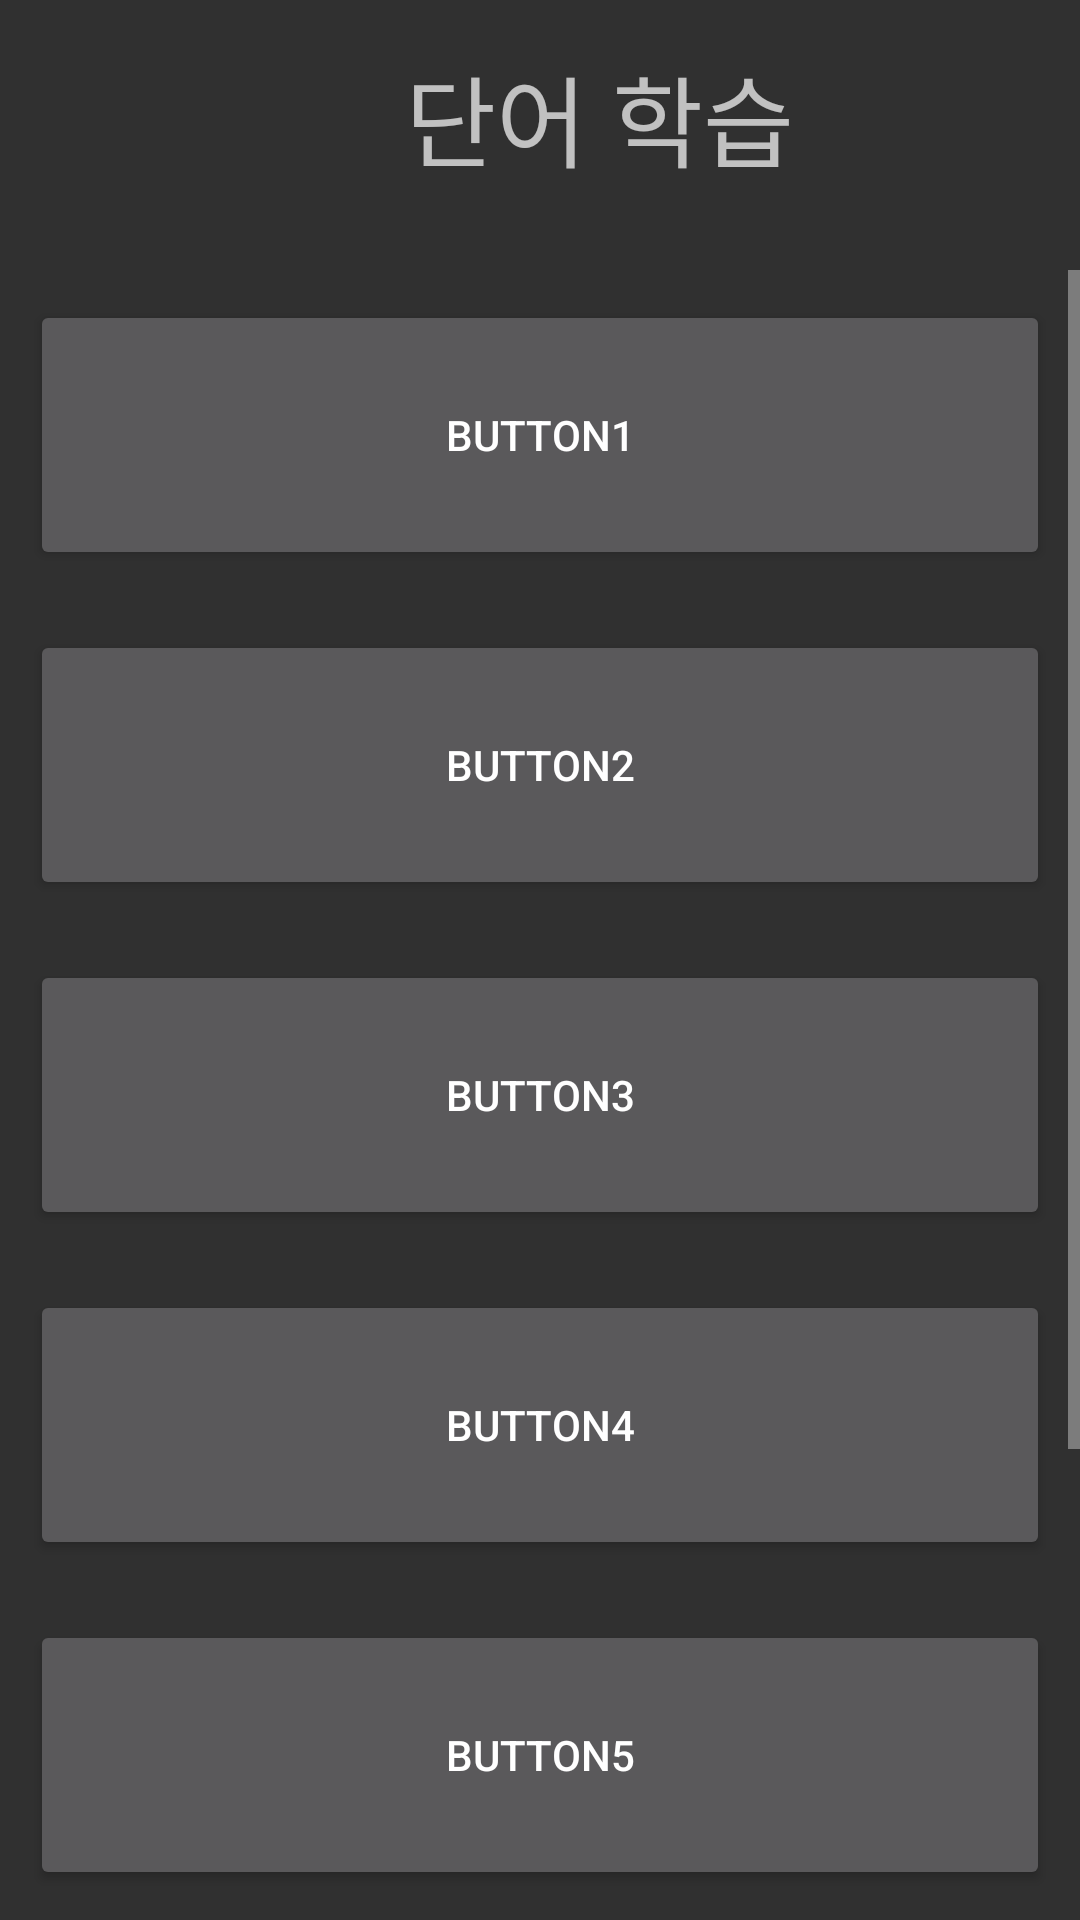

Write the Android layout XML for this screen, with the resource values it uses.
<!-- AndroidManifest.xml: application theme Theme.ClassProject -->
<!-- res/layout/word.xml -->
<?xml version="1.0" encoding="utf-8"?>
<LinearLayout xmlns:android="http://schemas.android.com/apk/res/android"
    xmlns:app="http://schemas.android.com/apk/res-auto"
    xmlns:tools="http://schemas.android.com/tools"
    android:layout_width="match_parent"
    android:layout_height="match_parent"
    android:orientation="vertical">

    <LinearLayout
        android:layout_width="match_parent"
        android:layout_height="90dp">

        <Button
            android:id="@+id/button"
            android:layout_width="50dp"
            android:layout_height="50dp"
            android:layout_marginStart="15dp"
            android:background="#00FF0000"
            android:drawableBottom="@drawable/size"
            android:scaleType="centerInside" />

        <TextView
            android:id="@+id/textView"
            android:layout_width="134dp"
            android:layout_height="50dp"
            android:layout_marginTop="15dp"
            android:text="단어 학습"
            android:textSize="33dp"
            android:layout_marginLeft="70dp" />
    </LinearLayout>

    <ScrollView
        android:layout_width="match_parent"
        android:layout_height="match_parent">

        <LinearLayout
            android:layout_width="match_parent"
            android:layout_height="match_parent"
            android:orientation="vertical">

            <Button
                android:id="@+id/button2"
                android:layout_width="match_parent"
                android:layout_height="wrap_content"
                android:text="Button1"
                android:height="90dp"
                android:layout_margin="10dp"/>
            <Button
                android:id="@+id/button3"
                android:layout_width="match_parent"
                android:layout_height="wrap_content"
                android:text="Button2"
                android:height="90dp"
                android:layout_margin="10dp"/>

            <Button
                android:id="@+id/button4"
                android:layout_width="match_parent"
                android:layout_height="wrap_content"
                android:text="Button3"
                android:height="90dp"
                android:layout_margin="10dp"/>

            <Button
                android:id="@+id/button5"
                android:layout_width="match_parent"
                android:layout_height="wrap_content"
                android:text="Button4"
                android:height="90dp"
                android:layout_margin="10dp"/>

            <Button
                android:id="@+id/button6"
                android:layout_width="match_parent"
                android:layout_height="wrap_content"
                android:text="Button5"
                android:height="90dp"
                android:layout_margin="10dp"/>

            <Button
                android:id="@+id/button7"
                android:layout_width="match_parent"
                android:layout_height="wrap_content"
                android:text="Button6"
                android:height="90dp"
                android:layout_margin="10dp"/>

            <Button
                android:id="@+id/button8"
                android:layout_width="match_parent"
                android:layout_height="wrap_content"
                android:text="Button8번"
                android:height="90dp"
                android:layout_margin="10dp"/>

        </LinearLayout>

    </ScrollView>

</LinearLayout>
<!-- resources referenced by this layout -->
<resources>
  <!-- drawable size (drawable) -->
  <?xml version="1.0" encoding="utf-8"?>
  <layer-list xmlns:android="http://schemas.android.com/apk/res/android">
      <item
          android:drawable="@drawable/button"
          android:width="30dp"
          android:height="30dp"/>
  </layer-list>
  <style name="Theme.ClassProject" parent="Theme.AppCompat"> 
          
          <item name="windowNoTitle">true</item>
          <item name="colorPrimary">@color/purple_500</item>
          <item name="colorPrimaryVariant">@color/black</item>
          <item name="colorOnPrimary">@color/white</item>
          
          <item name="colorSecondary">@color/teal_200</item>
          <item name="colorSecondaryVariant">@color/teal_700</item>
          <item name="colorOnSecondary">@color/black</item>
          
          <item name="android:statusBarColor">?attr/colorPrimaryVariant</item>
          
      </style>
  <color name="purple_500">#FF6200EE</color>
  <color name="black">#FF000000</color>
  <color name="white">#FFFFFFFF</color>
  <color name="teal_200">#FF03DAC5</color>
  <color name="teal_700">#FF018786</color>
</resources>
